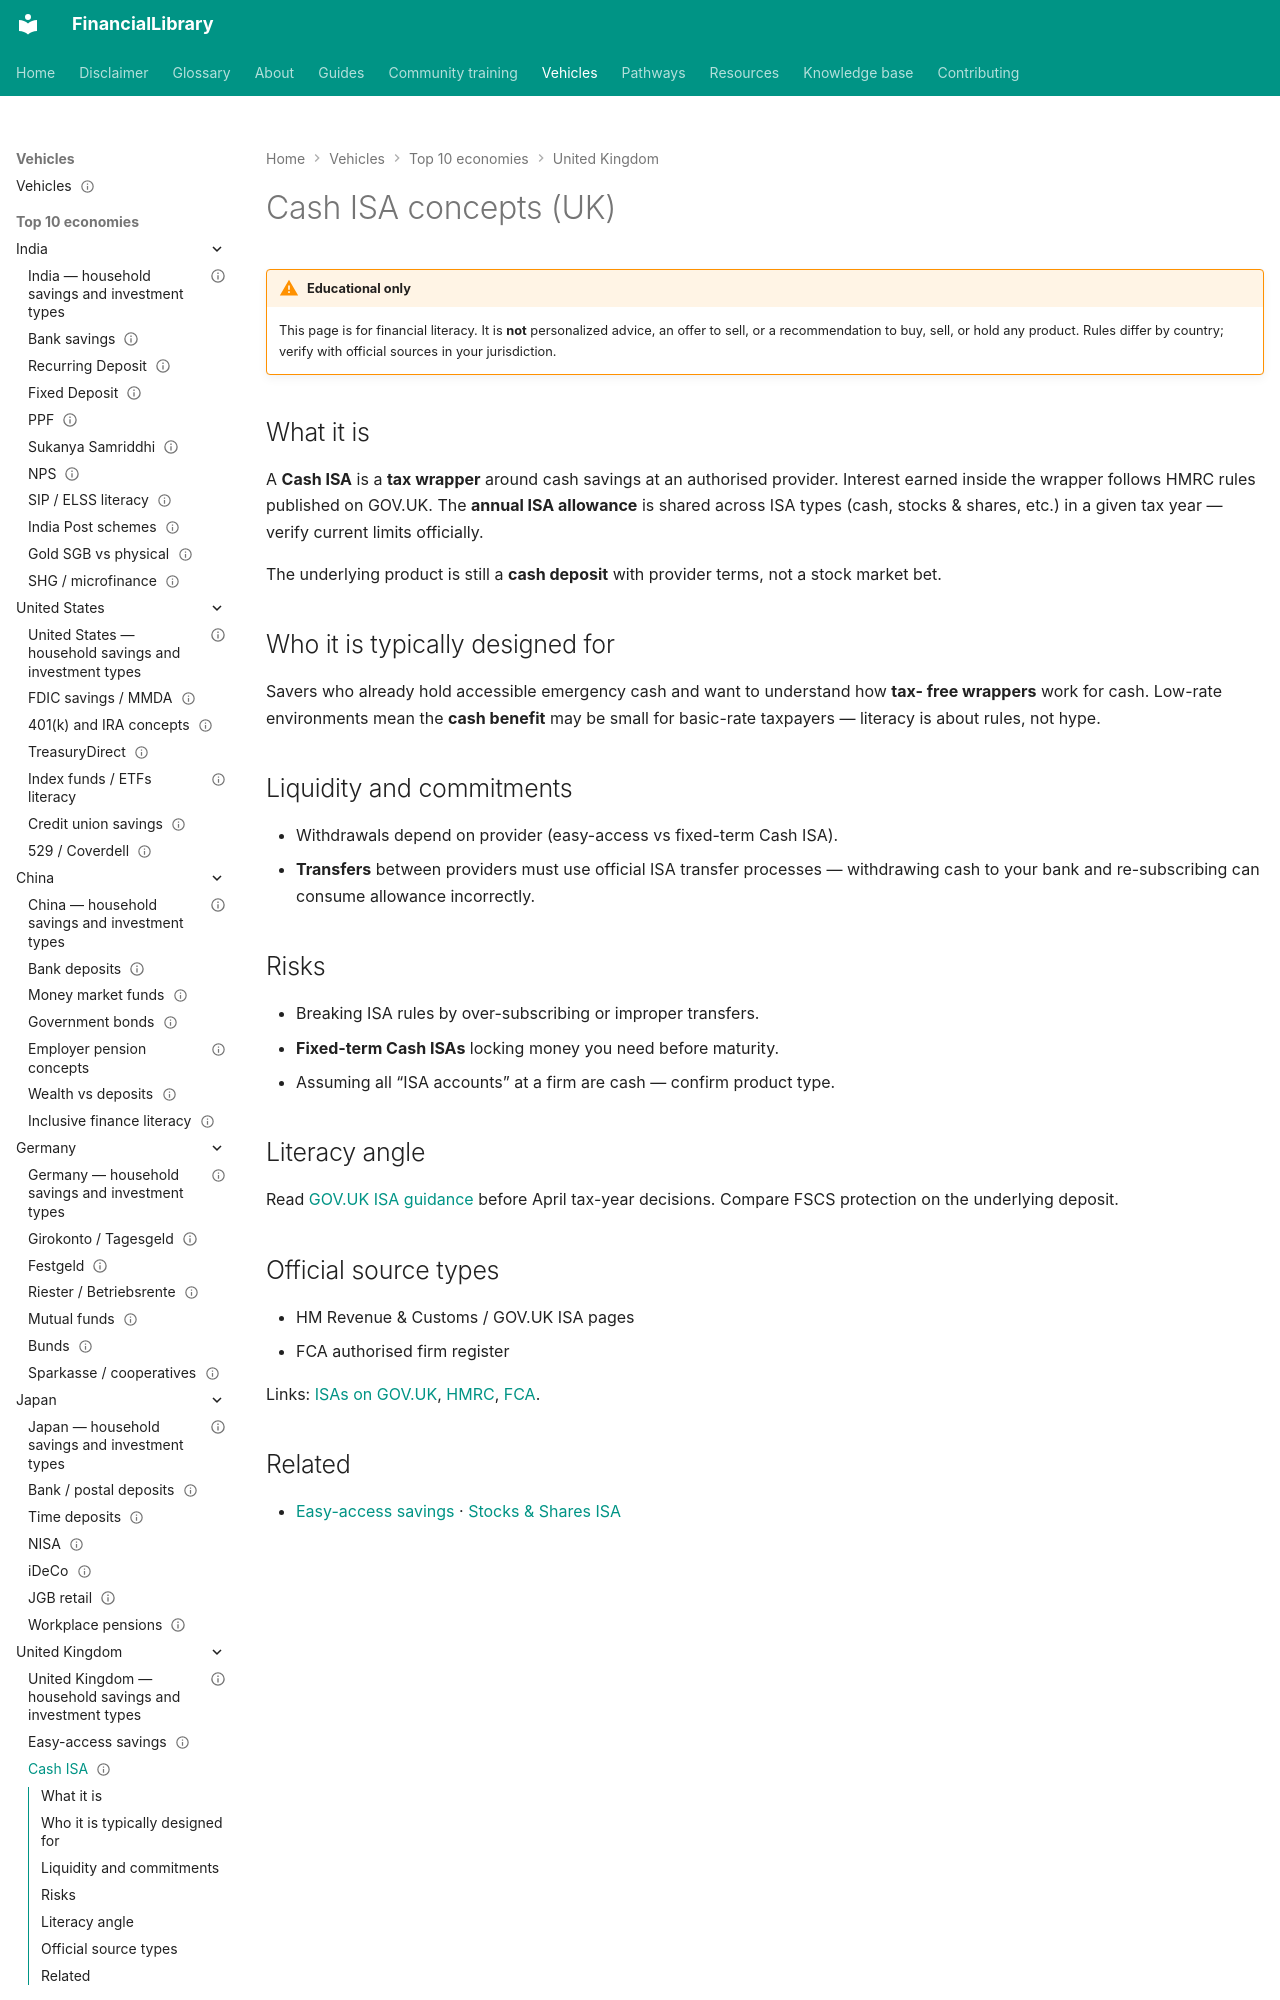

repository: ananddw24/safe_investment_researcher · page: vehicles/gb/cash-isa/index.html · generator: mkdocs

---
title: "Cash ISA concepts (UK)"
country: gb
vehicle_id: "gb-cash-isa"
category: "bank-deposit"
status: published
last_reviewed: "2026-10-22"
---

# Cash ISA concepts (UK)

!!! warning "Educational only"
    This page is for financial literacy. It is **not** personalized advice,
    an offer to sell, or a recommendation to buy, sell, or hold any product.
    Rules differ by country; verify with official sources in your jurisdiction.


## What it is

A **Cash ISA** is a **tax wrapper** around cash savings at an authorised provider.
Interest earned inside the wrapper follows HMRC rules published on GOV.UK. The
**annual ISA allowance** is shared across ISA types (cash, stocks & shares, etc.)
in a given tax year — verify current limits officially.

The underlying product is still a **cash deposit** with provider terms, not a stock market bet.
